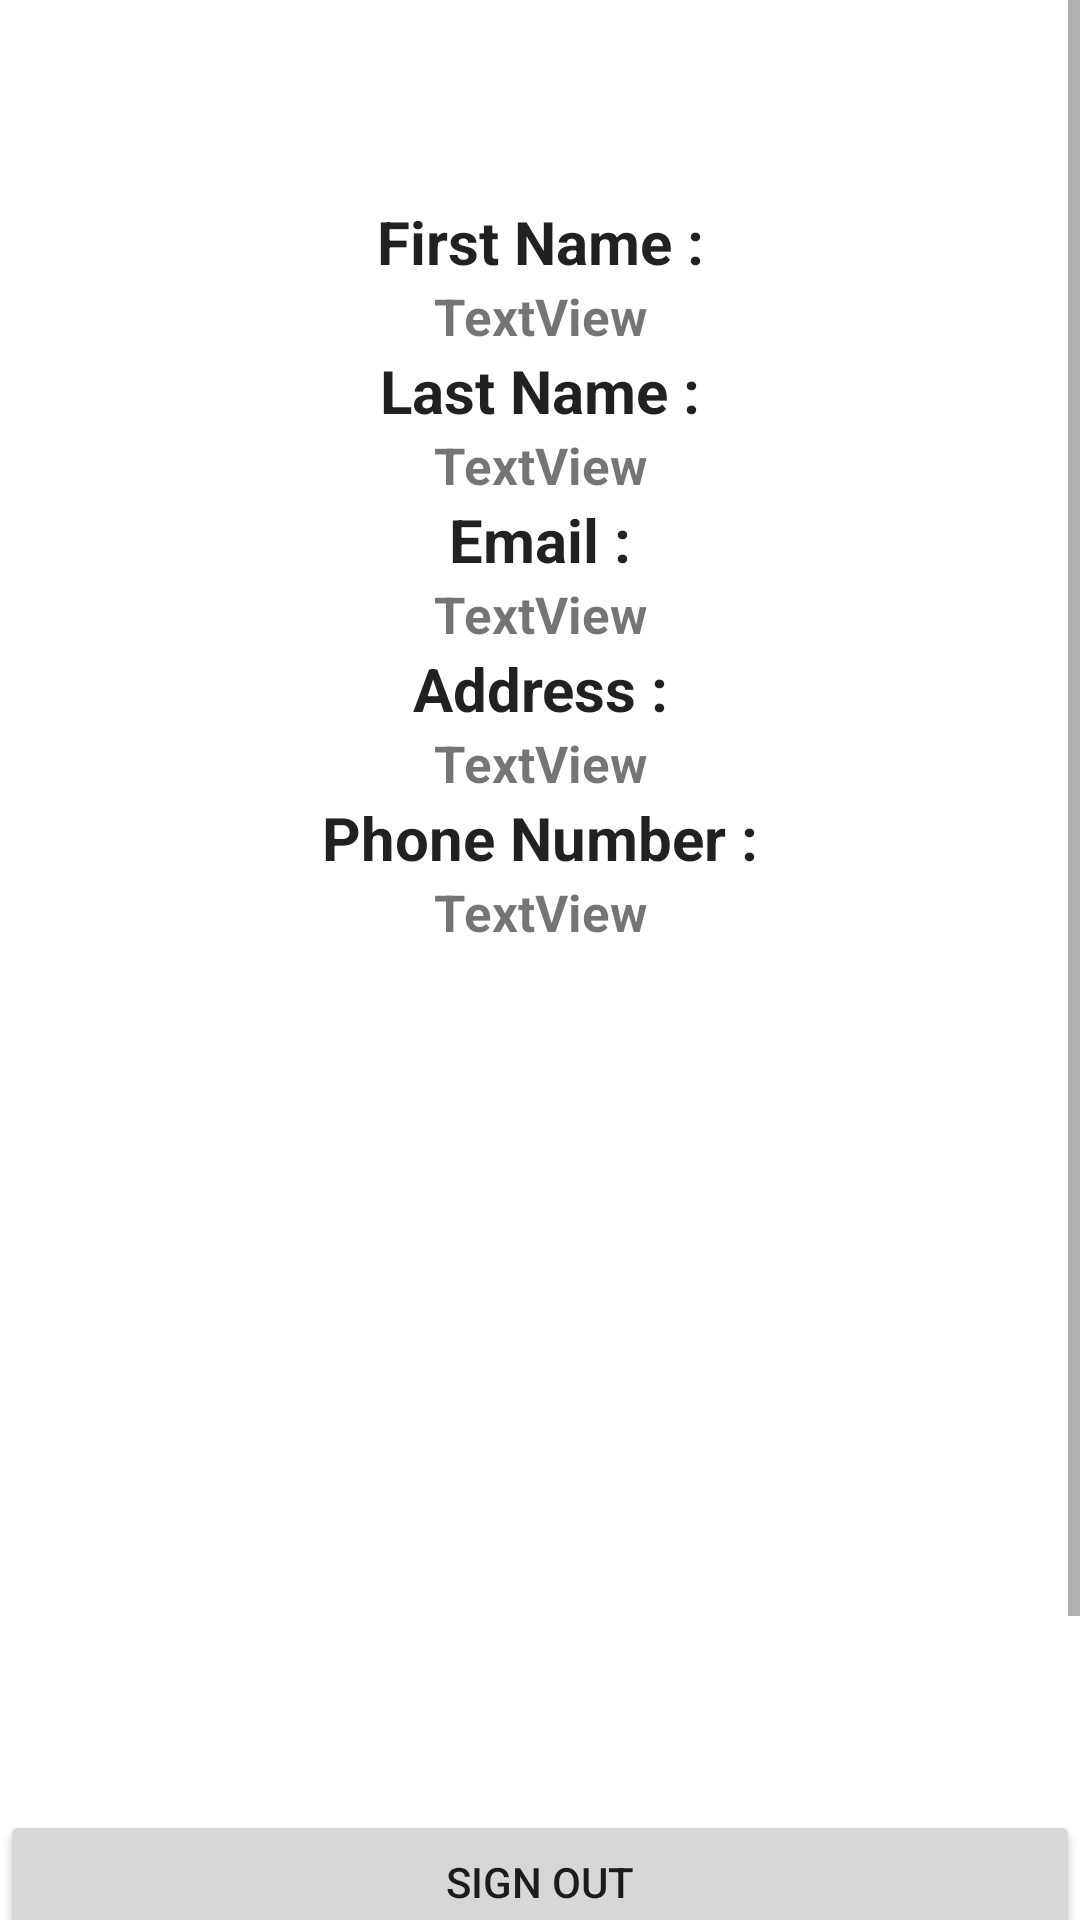

This screen was rendered from an Android layout file. Write that file and the resources it references.
<!-- AndroidManifest.xml: application theme Theme.AndroidOnlineStore -->
<!-- res/layout/fragment_userprofile.xml -->
<?xml version="1.0" encoding="utf-8"?>
<androidx.constraintlayout.widget.ConstraintLayout xmlns:android="http://schemas.android.com/apk/res/android"
    xmlns:app="http://schemas.android.com/apk/res-auto"
    xmlns:tools="http://schemas.android.com/tools"
    android:layout_width="match_parent"
    android:layout_height="match_parent"
    tools:context=".project.activities.ui.userprofile.UserProfileFragment">

    <ScrollView
        android:layout_width="match_parent"
        android:layout_height="wrap_content"
        app:layout_constraintBottom_toBottomOf="parent"
        app:layout_constraintTop_toTopOf="parent">

        <LinearLayout
            android:layout_width="match_parent"
            android:layout_height="wrap_content"
            android:orientation="vertical">

            <Space
                android:layout_width="match_parent"
                android:layout_height="67dp" />

            <TextView
                android:id="@+id/textView21"
                style="@style/Widget.AppCompat.TextView.SpinnerItem"
                android:layout_width="match_parent"
                android:layout_height="wrap_content"
                android:text="First Name :"
                android:textAlignment="center"
                android:textSize="20sp"
                android:textStyle="bold" />

            <TextView
                android:id="@+id/firstnameshow"
                android:layout_width="match_parent"
                android:layout_height="wrap_content"
                android:text="TextView"
                android:textAlignment="center"
                android:textSize="17sp"
                android:textStyle="bold" />

            <TextView
                android:id="@+id/textView22"
                style="@style/Widget.AppCompat.TextView.SpinnerItem"
                android:layout_width="match_parent"
                android:layout_height="wrap_content"
                android:text="Last Name :"
                android:textAlignment="center"
                android:textSize="20sp"
                android:textStyle="bold" />

            <TextView
                android:id="@+id/lastnameshow"
                android:layout_width="match_parent"
                android:layout_height="wrap_content"
                android:text="TextView"
                android:textAlignment="center"
                android:textSize="17sp"
                android:textStyle="bold" />

            <TextView
                android:id="@+id/textView23"
                style="@style/Widget.AppCompat.TextView.SpinnerItem"
                android:layout_width="match_parent"
                android:layout_height="wrap_content"
                android:text="Email :"
                android:textAlignment="center"
                android:textSize="20sp"
                android:textStyle="bold" />

            <TextView
                android:id="@+id/emailshow"
                android:layout_width="match_parent"
                android:layout_height="wrap_content"
                android:text="TextView"
                android:textAlignment="center"
                android:textSize="17sp"
                android:textStyle="bold" />

            <TextView
                android:id="@+id/textView24"
                style="@style/Widget.AppCompat.TextView.SpinnerItem"
                android:layout_width="match_parent"
                android:layout_height="wrap_content"
                android:text="Address :"
                android:textAlignment="center"
                android:textSize="20sp"
                android:textStyle="bold" />

            <TextView
                android:id="@+id/addressshow"
                android:layout_width="match_parent"
                android:layout_height="wrap_content"
                android:text="TextView"
                android:textAlignment="center"
                android:textSize="17sp"
                android:textStyle="bold" />

            <TextView
                android:id="@+id/textView25"
                style="@style/Widget.AppCompat.TextView.SpinnerItem"
                android:layout_width="match_parent"
                android:layout_height="wrap_content"
                android:text="Phone Number :"
                android:textAlignment="center"
                android:textSize="20sp"
                android:textStyle="bold" />

            <TextView
                android:id="@+id/phonenrshow"
                android:layout_width="match_parent"
                android:layout_height="wrap_content"
                android:text="TextView"
                android:textAlignment="center"
                android:textSize="17sp"
                android:textStyle="bold" />

            <Space
                android:layout_width="match_parent"
                android:layout_height="66dp" />

            <ImageView
                android:id="@+id/imageView3"
                android:layout_width="match_parent"
                android:layout_height="222dp"
                android:src="@drawable/design1" />

            <Button
                android:id="@+id/signoutbtn"
                android:layout_width="match_parent"
                android:layout_height="wrap_content"
                android:text="SIGN OUT" />

            <Space
                android:layout_width="match_parent"
                android:layout_height="109dp" />
        </LinearLayout>
    </ScrollView>

</androidx.constraintlayout.widget.ConstraintLayout>
<!-- resources referenced by this layout -->
<resources>
  <style name="Theme.AndroidOnlineStore" parent="Theme.MaterialComponents.DayNight.DarkActionBar">
          
          <item name="colorPrimary">@color/purple_500</item>
          <item name="colorPrimaryVariant">@color/purple_700</item>
          <item name="colorOnPrimary">@color/white</item>
          
          <item name="colorSecondary">@color/teal_200</item>
          <item name="colorSecondaryVariant">@color/teal_700</item>
          <item name="colorOnSecondary">@color/black</item>
          
          <item name="android:statusBarColor" tools:targetApi="l">?attr/colorPrimaryVariant</item>
          
      </style>
  <!-- not gathered from this repository: default colours our renderer supplied (Android Studio template values) -->
  <color name="purple_500">#FF6200EE</color>
  <color name="purple_700">#FF3700B3</color>
  <color name="teal_200">#FF03DAC5</color>
  <color name="teal_700">#FF018786</color>
  <color name="black">#FF000000</color>
  <color name="white">#FFFFFFFF</color>
</resources>
